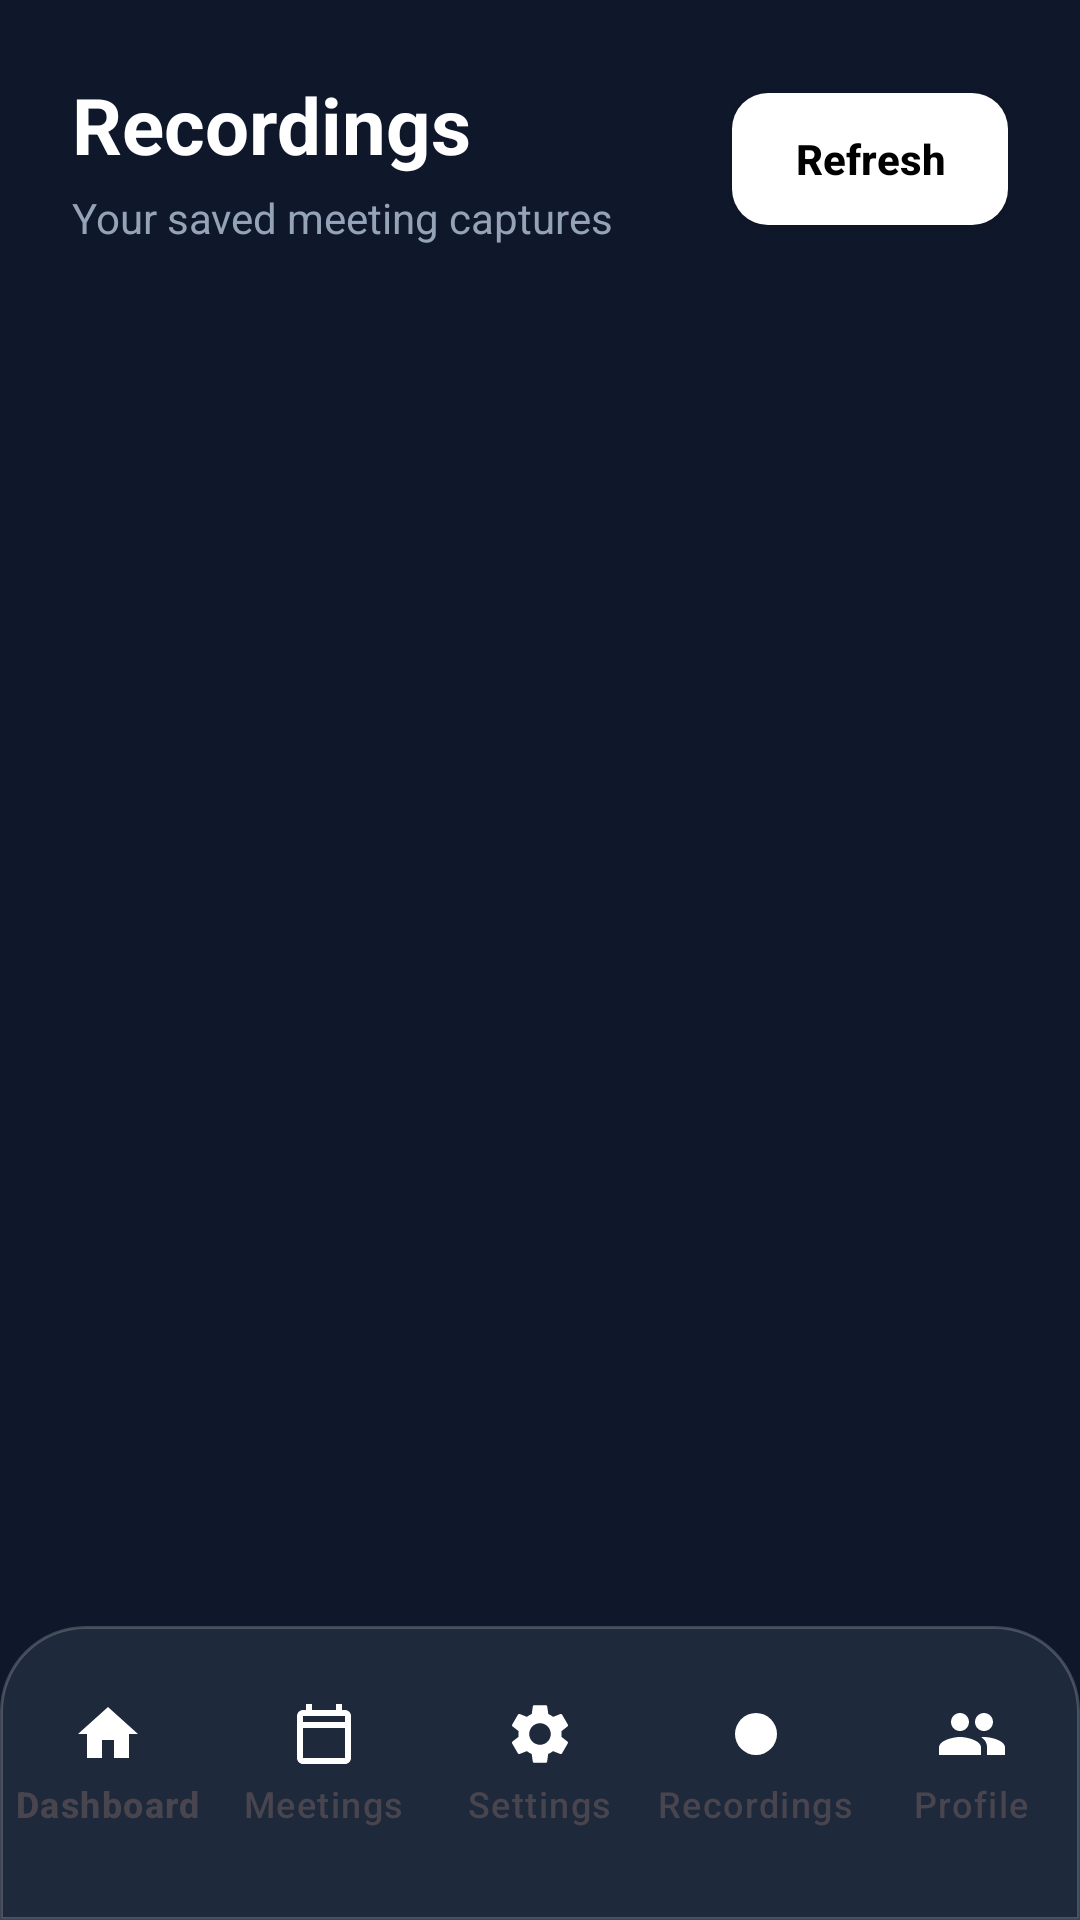

Android layout source for this screen:
<!-- AndroidManifest.xml: application theme Theme.PTITMeet -->
<!-- res/layout/activity_recordings.xml -->
<?xml version="1.0" encoding="utf-8"?>

<androidx.constraintlayout.widget.ConstraintLayout xmlns:android="http://schemas.android.com/apk/res/android"
    xmlns:app="http://schemas.android.com/apk/res-auto"
    android:layout_width="match_parent"
    android:layout_height="match_parent"
    android:background="@color/background">

    <LinearLayout
        android:id="@+id/layoutRecordingsHeader"
        android:layout_width="match_parent"
        android:layout_height="wrap_content"
        android:gravity="center_vertical"
        android:orientation="horizontal"
        android:padding="24dp"
        app:layout_constraintTop_toTopOf="parent">

        <LinearLayout
            android:layout_width="0dp"
            android:layout_height="wrap_content"
            android:layout_weight="1"
            android:orientation="vertical">

            <TextView
                android:layout_width="match_parent"
                android:layout_height="wrap_content"
                android:text="Recordings"
                android:textColor="@color/white"
                android:textSize="26sp"
                android:textStyle="bold" />

            <TextView
                android:id="@+id/tvRecordingsState"
                android:layout_width="match_parent"
                android:layout_height="wrap_content"
                android:layout_marginTop="4dp"
                android:text="Your saved meeting captures"
                android:textColor="@color/text_secondary"
                android:textSize="14sp" />
        </LinearLayout>

        <androidx.appcompat.widget.AppCompatButton
            android:id="@+id/btnRefreshRecordings"
            android:layout_width="92dp"
            android:layout_height="44dp"
            android:background="@drawable/bg_white_button"
            android:text="Refresh"
            android:textAllCaps="false"
            android:textColor="@color/black"
            android:textStyle="bold" />
    </LinearLayout>

    <ProgressBar
        android:id="@+id/progressRecordings"
        android:layout_width="40dp"
        android:layout_height="40dp"
        android:indeterminate="true"
        android:visibility="gone"
        app:layout_constraintBottom_toTopOf="@id/bottomNav"
        app:layout_constraintEnd_toEndOf="parent"
        app:layout_constraintStart_toStartOf="parent"
        app:layout_constraintTop_toBottomOf="@id/layoutRecordingsHeader" />

    <androidx.recyclerview.widget.RecyclerView
        android:id="@+id/rvRecordings"
        android:layout_width="match_parent"
        android:layout_height="0dp"
        android:clipToPadding="false"
        android:paddingHorizontal="24dp"
        android:paddingBottom="16dp"
        app:layout_constraintBottom_toTopOf="@id/bottomNav"
        app:layout_constraintTop_toBottomOf="@id/layoutRecordingsHeader" />

    <com.google.android.material.bottomnavigation.BottomNavigationView
        android:id="@+id/bottomNav"
        android:layout_width="match_parent"
        android:layout_height="98dp"
        android:background="@drawable/bg_bottom_nav"
        android:elevation="18dp"
        android:paddingTop="12dp"
        android:paddingBottom="18dp"
        app:itemIconTint="@color/bottom_nav_item_colors"
        app:itemTextColor="@color/bottom_nav_item_colors"
        app:labelVisibilityMode="labeled"
        app:layout_constraintBottom_toBottomOf="parent"
        app:menu="@menu/bottom_nav_menu" />

</androidx.constraintlayout.widget.ConstraintLayout>
<!-- resources referenced by this layout -->
<resources>
  <color name="background">#0F172A</color>
  <color name="black">#FF000000</color>
  <color name="text_secondary">#94A3B8</color>
  <color name="white">#FFFFFFFF</color>
  <!-- drawable bg_bottom_nav (drawable) -->
  <?xml version="1.0" encoding="utf-8"?>
  
  <shape xmlns:android="http://schemas.android.com/apk/res/android">
      <solid android:color="@color/surface" />
      <corners
          android:topLeftRadius="28dp"
          android:topRightRadius="28dp" />
      <stroke
          android:width="1dp"
          android:color="@color/divider" />
      <padding
          android:top="10dp"
          android:bottom="10dp" />
  </shape>
  <!-- drawable bg_white_button (drawable) -->
  <?xml version="1.0" encoding="utf-8"?>
  
  <shape xmlns:android="http://schemas.android.com/apk/res/android">
      <solid android:color="@color/white"/>
      <corners android:radius="12dp"/>
  </shape>
  <style name="Theme.PTITMeet" parent="Base.Theme.PTITMeet" />
  <color name="surface">#1E293B</color>
  <color name="divider">#33FFFFFF</color>
  <style name="Base.Theme.PTITMeet" parent="Theme.Material3.DayNight.NoActionBar">
          
          
      </style>
</resources>
